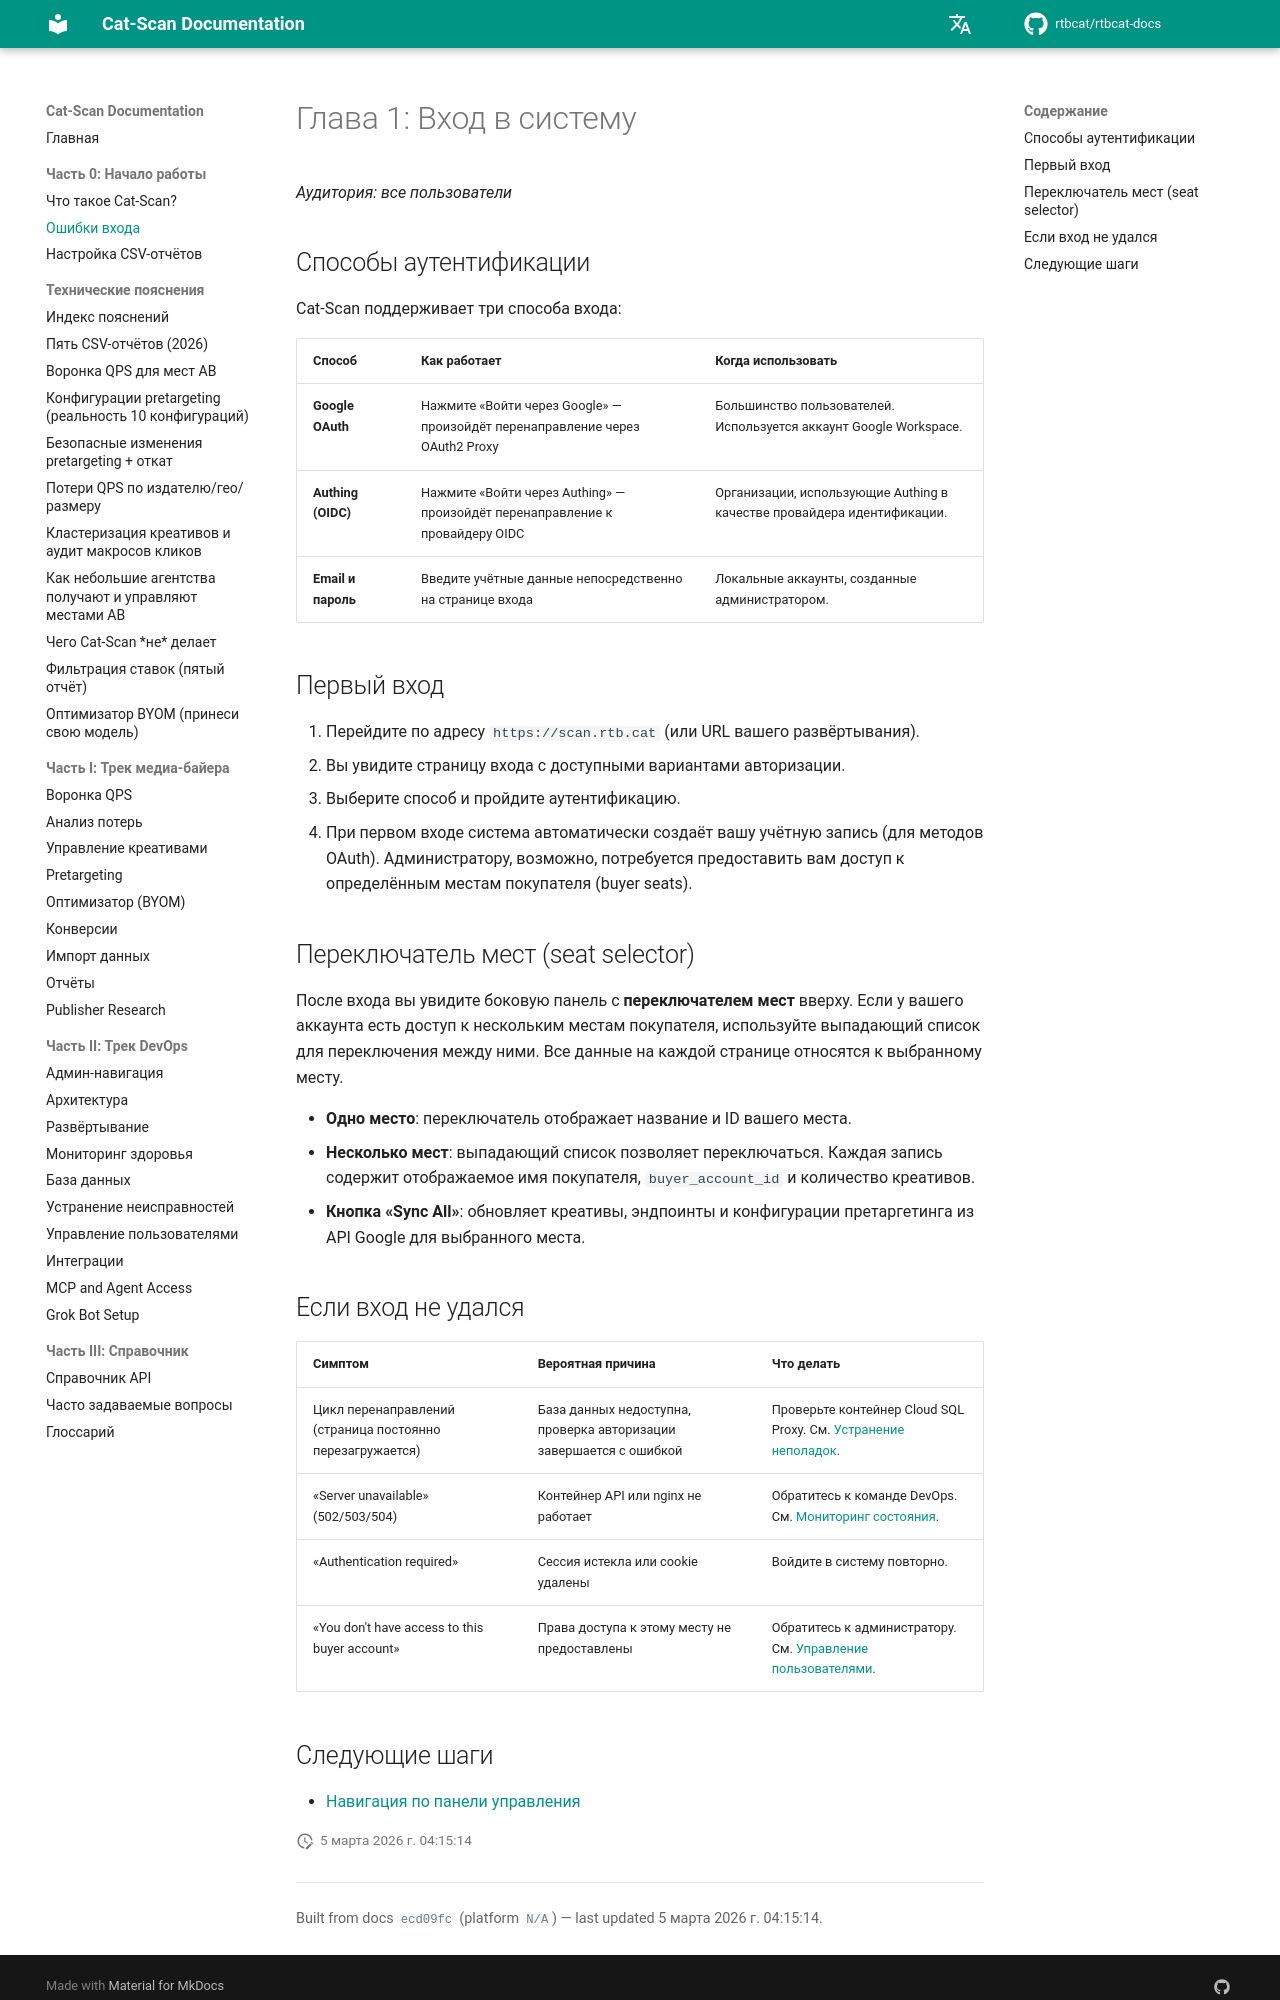

repository: rtbcat/rtbcat-docs · page: ru/01-logging-in/index.html · generator: mkdocs

# Глава 1: Вход в систему

*Аудитория: все пользователи*

## Способы аутентификации

Cat-Scan поддерживает три способа входа:

| Способ | Как работает | Когда использовать |
|--------|--------------|--------------------|
| **Google OAuth** | Нажмите «Войти через Google» — произойдёт перенаправление через OAuth2 Proxy | Большинство пользователей. Используется аккаунт Google Workspace. |
| **Authing (OIDC)** | Нажмите «Войти через Authing» — произойдёт перенаправление к провайдеру OIDC | Организации, использующие Authing в качестве провайдера идентификации. |
| **Email и пароль** | Введите учётные данные непосредственно на странице входа | Локальные аккаунты, созданные администратором. |

## Первый вход

1. Перейдите по адресу `https://scan.rtb.cat` (или URL вашего развёртывания).
2. Вы увидите страницу входа с доступными вариантами авторизации.
3. Выберите способ и пройдите аутентификацию.
4. При первом входе система автоматически создаёт вашу учётную запись (для
   методов OAuth). Администратору, возможно, потребуется предоставить вам доступ
   к определённым местам покупателя (buyer seats).

## Переключатель мест (seat selector)

После входа вы увидите боковую панель с **переключателем мест** вверху.
Если у вашего аккаунта есть доступ к нескольким местам покупателя, используйте
выпадающий список для переключения между ними. Все данные на каждой странице
относятся к выбранному месту.

- **Одно место**: переключатель отображает название и ID вашего места.
- **Несколько мест**: выпадающий список позволяет переключаться. Каждая запись
  содержит отображаемое имя покупателя, `buyer_account_id` и количество
  креативов.
- **Кнопка «Sync All»**: обновляет креативы, эндпоинты и конфигурации
  претаргетинга из API Google для выбранного места.

## Если вход не удался

| Симптом | Вероятная причина | Что делать |
|---------|-------------------|------------|
| Цикл перенаправлений (страница постоянно перезагружается) | База данных недоступна, проверка авторизации завершается с ошибкой | Проверьте контейнер Cloud SQL Proxy. См. [Устранение неполадок](15-troubleshooting.md). |
| «Server unavailable» (502/503/504) | Контейнер API или nginx не работает | Обратитесь к команде DevOps. См. [Мониторинг состояния](13-health-monitoring.md). |
| «Authentication required» | Сессия истекла или cookie удалены | Войдите в систему повторно. |
| «You don't have access to this buyer account» | Права доступа к этому месту не предоставлены | Обратитесь к администратору. См. [Управление пользователями](16-user-admin.md). |
